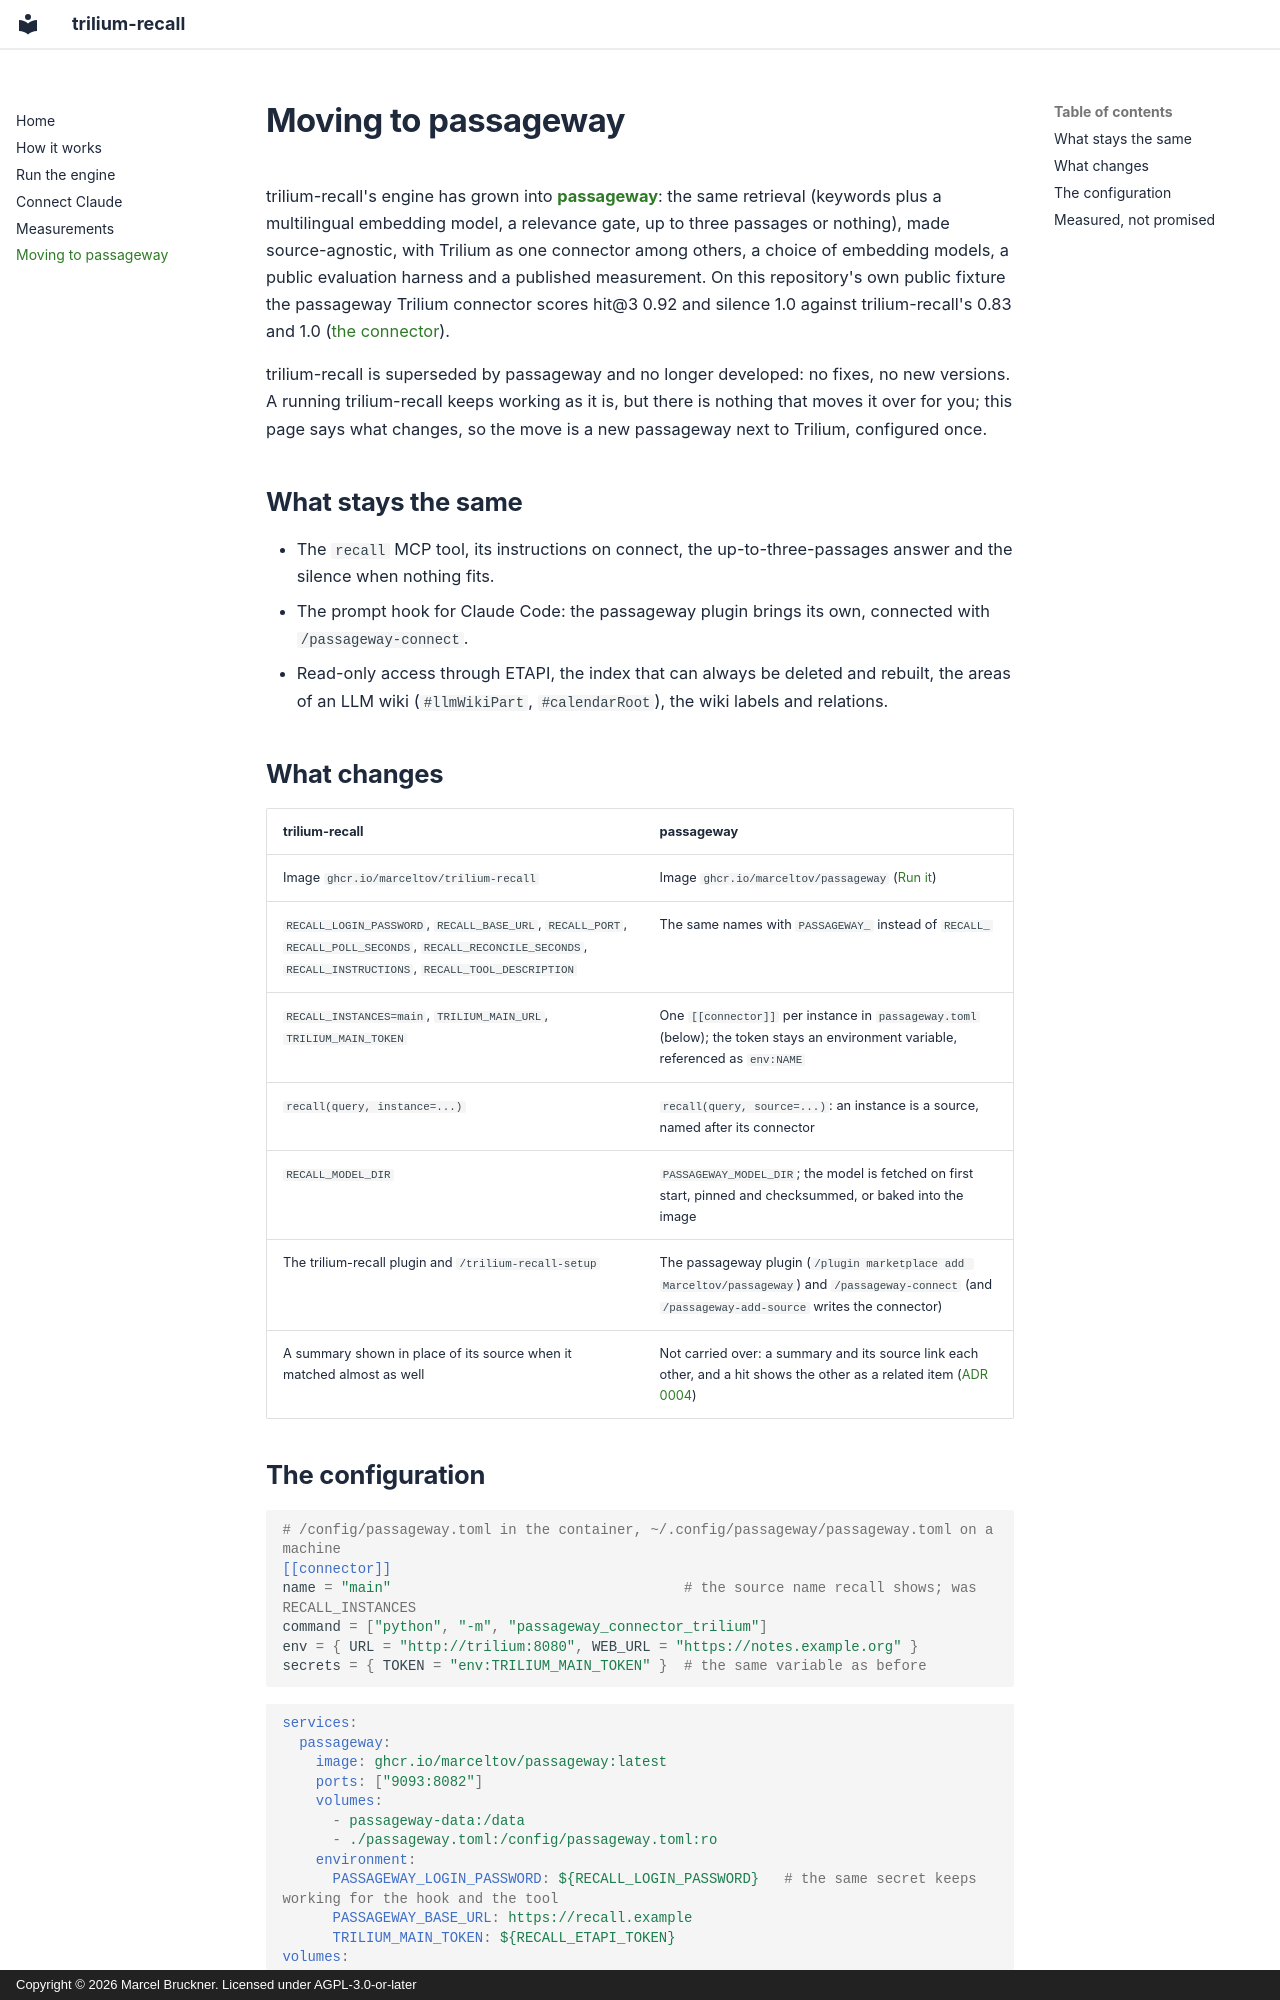

repository: Marceltov/trilium-recall · page: migrate/index.html · generator: mkdocs · copyright: Copyright © 2026 Marcel Bruckner. Licensed under AGPL-3.0-or-later

# Moving to passageway

trilium-recall's engine has grown into **[passageway](https://passageway.marceltov.de/)**: the same retrieval (keywords plus a multilingual embedding model, a relevance gate, up to three passages or nothing), made source-agnostic, with Trilium as one connector among others, a choice of embedding models, a public evaluation harness and a published measurement. On this repository's own public fixture the passageway Trilium connector scores hit@3 0.92 and silence 1.0 against trilium-recall's 0.83 and 1.0 ([the connector](https://passageway.marceltov.de/connectors/trilium/)).

trilium-recall is superseded by passageway and no longer developed: no fixes, no new versions. A running trilium-recall keeps working as it is, but there is nothing that moves it over for you; this page says what changes, so the move is a new passageway next to Trilium, configured once.

## What stays the same

- The `recall` MCP tool, its instructions on connect, the up-to-three-passages answer and the silence when nothing fits.
- The prompt hook for Claude Code: the passageway plugin brings its own, connected with `/passageway-connect`.
- Read-only access through ETAPI, the index that can always be deleted and rebuilt, the areas of an LLM wiki (`#llmWikiPart`, `#calendarRoot`), the wiki labels and relations.

## What changes

| trilium-recall | passageway |
|---|---|
| Image `ghcr.io/marceltov/trilium-recall` | Image `ghcr.io/marceltov/passageway` ([Run it](https://passageway.marceltov.de/deploy/)) |
| `RECALL_LOGIN_PASSWORD`, `RECALL_BASE_URL`, `RECALL_PORT`, `RECALL_POLL_SECONDS`, `RECALL_RECONCILE_SECONDS`, `RECALL_INSTRUCTIONS`, `RECALL_TOOL_DESCRIPTION` | The same names with `PASSAGEWAY_` instead of `RECALL_` |
| `RECALL_INSTANCES=main`, `TRILIUM_MAIN_URL`, `TRILIUM_MAIN_TOKEN` | One `[[connector]]` per instance in `passageway.toml` (below); the token stays an environment variable, referenced as `env:NAME` |
| `recall(query, instance=...)` | `recall(query, source=...)`: an instance is a source, named after its connector |
| `RECALL_MODEL_DIR` | `PASSAGEWAY_MODEL_DIR`; the model is fetched on first start, pinned and checksummed, or baked into the image |
| The trilium-recall plugin and `/trilium-recall-setup` | The passageway plugin (`/plugin marketplace add Marceltov/passageway`) and `/passageway-connect` (and `/passageway-add-source` writes the connector) |
| A summary shown in place of its source when it matched almost as well | Not carried over: a summary and its source link each other, and a hit shows the other as a related item ([ADR 0004](https://passageway.marceltov.de/adr/0004-no-summary-for-source-substitution/)) |
